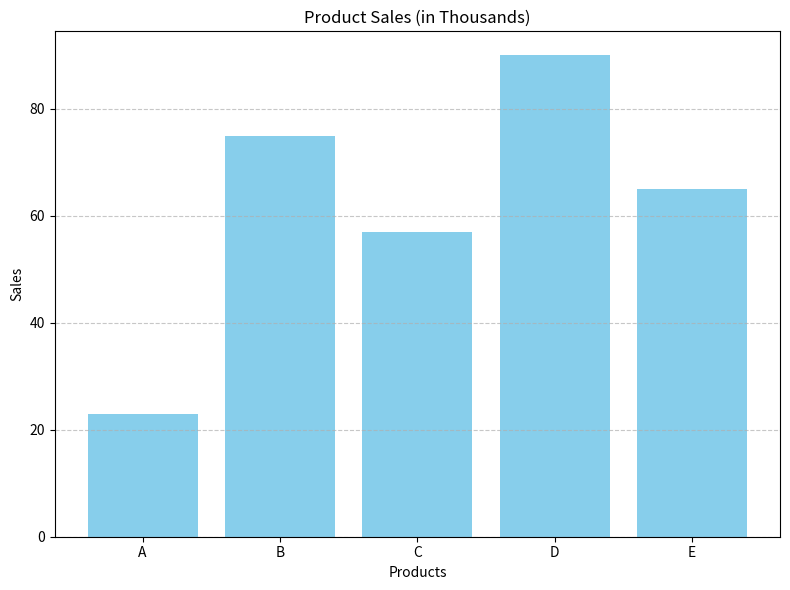

The script that saved this image:
# Import required libraries
import matplotlib.pyplot as plt

# Product names and sales values (in thousands)
products = ['A', 'B', 'C', 'D', 'E']
sales = [23, 75, 57, 90, 65]

# Create bar plot
plt.figure(figsize=(8, 6))
plt.bar(products, sales, color='skyblue')
plt.title('Product Sales (in Thousands)')
plt.xlabel('Products')
plt.ylabel('Sales')
plt.grid(axis='y', linestyle='--', alpha=0.7)
plt.tight_layout()
plt.show()

